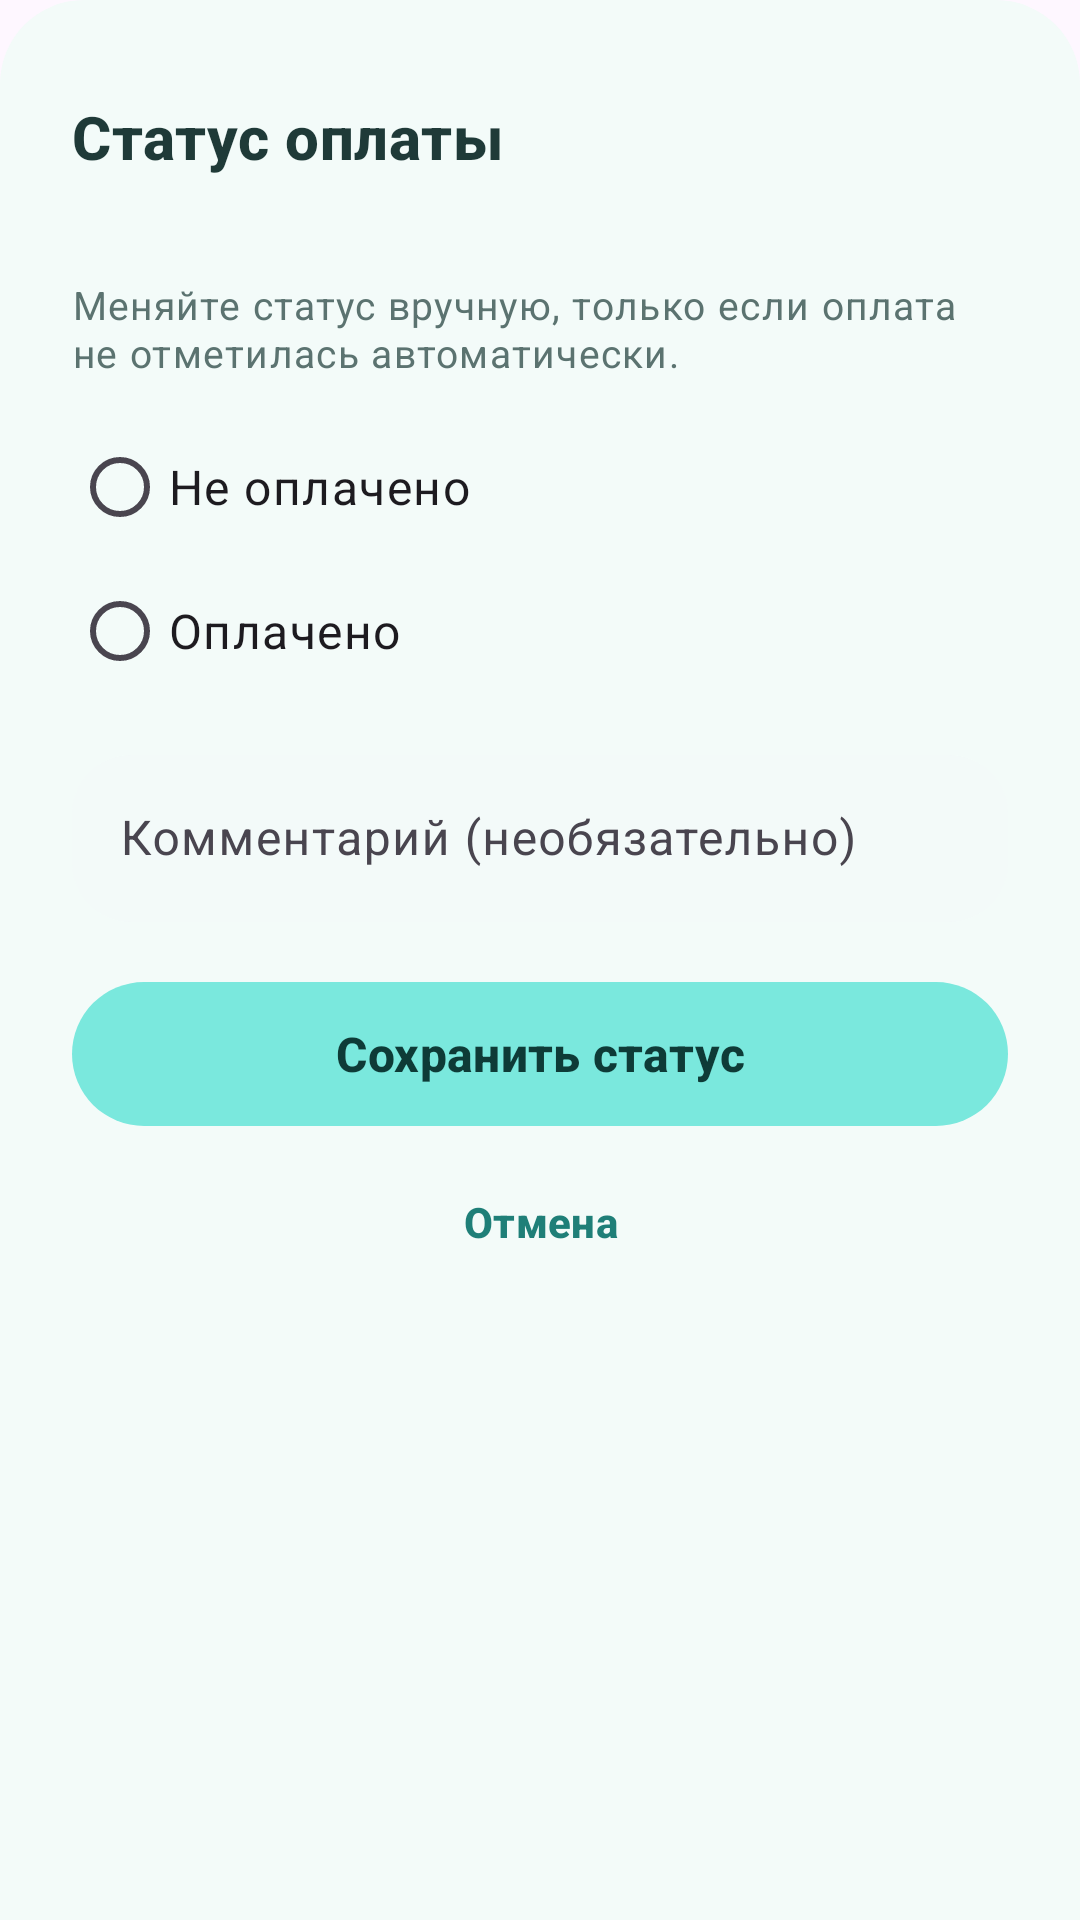

Reconstruct the res/layout file that produces this screen, plus the resources it refers to.
<!-- AndroidManifest.xml: application theme Theme.MyReceipts -->
<!-- res/layout/dialog_change_status.xml -->
<?xml version="1.0" encoding="utf-8"?>
<LinearLayout xmlns:android="http://schemas.android.com/apk/res/android"
    xmlns:tools="http://schemas.android.com/tools"
    android:layout_width="match_parent"
    android:layout_height="wrap_content"
    android:background="@drawable/bg_bottom_sheet"
    android:orientation="vertical"
    android:paddingStart="@dimen/screen_padding"
    android:paddingTop="@dimen/space_md"
    android:paddingEnd="@dimen/screen_padding"
    android:paddingBottom="@dimen/space_xl">

    <View
        android:layout_width="@dimen/sheet_handle_width"
        android:layout_height="@dimen/sheet_handle_height"
        android:layout_gravity="center_horizontal"
        android:background="@drawable/bg_sheet_handle" />

    <TextView
        android:layout_width="match_parent"
        android:layout_height="wrap_content"
        android:layout_marginTop="@dimen/space_lg"
        android:text="@string/dialog_status_title"
        android:textAppearance="@style/TextAppearance.MeReceipts.Headline" />

    <TextView
        android:id="@+id/tvReceiptSummary"
        android:layout_width="match_parent"
        android:layout_height="wrap_content"
        android:layout_marginTop="@dimen/space_xs"
        android:textAppearance="@style/TextAppearance.MeReceipts.Caption"
        tools:text="ул. Студенческая, 12, кв. 34 · Ноябрь 2026 · 4 650 ₽" />

    <TextView
        android:layout_width="match_parent"
        android:layout_height="wrap_content"
        android:layout_marginTop="@dimen/space_md"
        android:text="@string/dialog_status_hint"
        android:textAppearance="@style/TextAppearance.MeReceipts.Caption" />

    <RadioGroup
        android:id="@+id/rgStatus"
        android:layout_width="match_parent"
        android:layout_height="wrap_content"
        android:layout_marginTop="@dimen/space_md">

        <com.google.android.material.radiobutton.MaterialRadioButton
            android:id="@+id/rbUnpaid"
            android:layout_width="match_parent"
            android:layout_height="wrap_content"
            android:minHeight="@dimen/icon_button_size"
            android:text="@string/status_unpaid"
            android:textAppearance="@style/TextAppearance.MeReceipts.Body" />

        <com.google.android.material.radiobutton.MaterialRadioButton
            android:id="@+id/rbPaid"
            android:layout_width="match_parent"
            android:layout_height="wrap_content"
            android:minHeight="@dimen/icon_button_size"
            android:text="@string/status_paid"
            android:textAppearance="@style/TextAppearance.MeReceipts.Body" />
    </RadioGroup>

    <com.google.android.material.textfield.TextInputLayout
        android:id="@+id/tilComment"
        style="@style/Widget.MeReceipts.Input"
        android:layout_marginTop="@dimen/space_md"
        android:hint="@string/dialog_status_comment_hint">

        <com.google.android.material.textfield.TextInputEditText
            android:id="@+id/etComment"
            android:layout_width="match_parent"
            android:layout_height="wrap_content"
            android:inputType="textCapSentences|textMultiLine"
            android:maxLines="3" />
    </com.google.android.material.textfield.TextInputLayout>

    <com.google.android.material.button.MaterialButton
        android:id="@+id/btnConfirm"
        style="@style/Widget.MeReceipts.Button"
        android:layout_marginTop="@dimen/space_lg"
        android:text="@string/dialog_status_confirm" />

    <com.google.android.material.button.MaterialButton
        android:id="@+id/btnCancel"
        style="@style/Widget.MeReceipts.Button.Text"
        android:layout_gravity="center_horizontal"
        android:layout_marginTop="@dimen/space_xs"
        android:text="@string/action_cancel" />
</LinearLayout>
<!-- resources referenced by this layout -->
<resources>
  <dimen name="icon_button_size">48dp</dimen>
  <dimen name="screen_padding">24dp</dimen>
  <dimen name="sheet_handle_height">4dp</dimen>
  <dimen name="sheet_handle_width">40dp</dimen>
  <dimen name="space_lg">16dp</dimen>
  <dimen name="space_md">12dp</dimen>
  <dimen name="space_xl">24dp</dimen>
  <dimen name="space_xs">4dp</dimen>
  <!-- drawable bg_bottom_sheet (drawable) -->
  <?xml version="1.0" encoding="utf-8"?>
  <shape xmlns:android="http://schemas.android.com/apk/res/android">
      <solid android:color="@color/surface_card" />
      <corners
          android:topLeftRadius="@dimen/corner_sheet"
          android:topRightRadius="@dimen/corner_sheet" />
  </shape>
  <string name="action_cancel">Отмена</string>
  <string name="dialog_status_comment_hint">Комментарий (необязательно)</string>
  <string name="dialog_status_confirm">Сохранить статус</string>
  <string name="dialog_status_hint">Меняйте статус вручную, только если оплата не отметилась автоматически.</string>
  <string name="dialog_status_title">Статус оплаты</string>
  <string name="status_paid">Оплачено</string>
  <string name="status_unpaid">Не оплачено</string>
  <style name="TextAppearance.MeReceipts.Body" parent="TextAppearance.Material3.BodyLarge">
          <item name="android:textSize">@dimen/text_body</item>
          <item name="android:textColor">@color/text_primary</item>
      </style>
  <style name="TextAppearance.MeReceipts.Caption" parent="TextAppearance.Material3.BodySmall">
          <item name="android:textSize">@dimen/text_caption</item>
          <item name="android:textColor">@color/text_secondary</item>
      </style>
  <style name="TextAppearance.MeReceipts.Headline" parent="TextAppearance.Material3.TitleMedium">
          <item name="android:textSize">@dimen/text_headline</item>
          <item name="android:textStyle">bold</item>
          <item name="android:textColor">@color/text_primary</item>
      </style>
  <style name="Widget.MeReceipts.Button.Text" parent="Widget.Material3.Button.TextButton">
          <item name="android:layout_width">wrap_content</item>
          <item name="android:layout_height">wrap_content</item>
          <item name="android:minHeight">@dimen/icon_button_size</item>
          <item name="android:textColor">@color/primary_link</item>
          <item name="android:textStyle">bold</item>
      </style>
  <style name="Theme.MyReceipts" parent="Base.Theme.MyReceipts" />
  <color name="surface_card">#FFF3FBF9</color>
  <dimen name="corner_sheet">28dp</dimen>
  <dimen name="text_body">16sp</dimen>
  <color name="text_primary">#FF1F3A38</color>
  <dimen name="text_caption">13sp</dimen>
  <color name="text_secondary">#5B7370</color>
  <dimen name="text_headline">20sp</dimen>
  <dimen name="button_height">56dp</dimen>
  <dimen name="corner_button">28dp</dimen>
  <color name="primary">#7AE8DD</color>
  <color name="on_primary">#0E3B37</color>
  <color name="primary_link">#1F7F78</color>
  <color name="field_bg">#F3FAF9</color>
  <dimen name="stroke_width">1dp</dimen>
  <dimen name="corner_input">20dp</dimen>
  <color name="icon_default">#1F7F78</color>
  <style name="Base.Theme.MyReceipts" parent="Theme.Material3.DayNight.NoActionBar">
          <item name="android:windowLightStatusBar">true</item>
          <item name="android:statusBarColor">@android:color/transparent</item>
          <item name="android:navigationBarColor">@android:color/transparent</item>
          <item name="android:windowLightNavigationBar">true</item>
      </style>
</resources>
